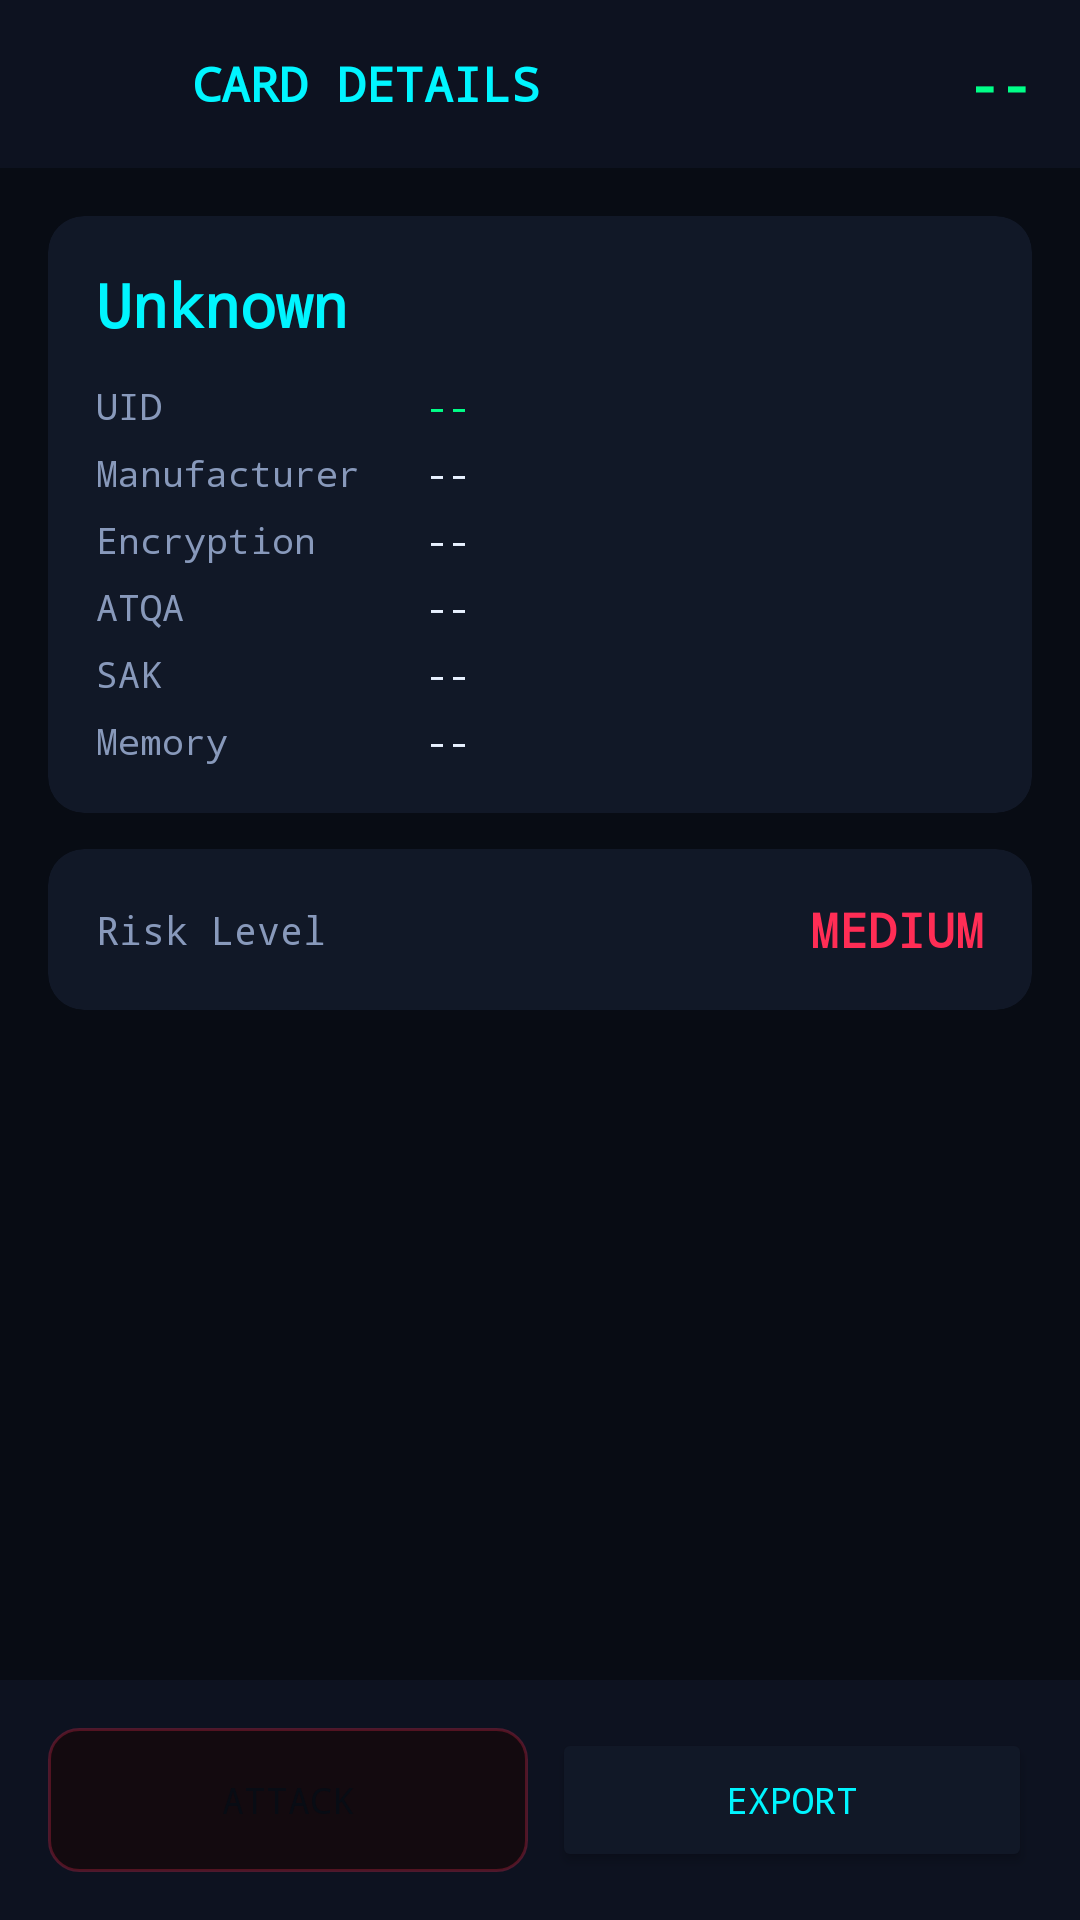

This screen was rendered from an Android layout file. Write that file and the resources it references.
<!-- AndroidManifest.xml: application theme Theme.NFCAnalyzer -->
<!-- res/layout/activity_card_details.xml -->
<?xml version="1.0" encoding="utf-8"?>
<LinearLayout xmlns:android="http://schemas.android.com/apk/res/android"
    xmlns:app="http://schemas.android.com/apk/res-auto"
    android:layout_width="match_parent"
    android:layout_height="match_parent"
    android:orientation="vertical"
    android:background="@color/bg_primary">

    
    <LinearLayout
        android:layout_width="match_parent"
        android:layout_height="56dp"
        android:orientation="horizontal"
        android:gravity="center_vertical"
        android:paddingHorizontal="16dp"
        android:background="@color/bg_secondary">

        <ImageButton
            android:id="@+id/btn_back"
            android:layout_width="40dp"
            android:layout_height="40dp"
            android:src="@drawable/ic_error"
            android:tint="@color/neon_cyan"
            android:background="@null"
            android:contentDescription="Back"
            android:layout_marginEnd="8dp"/>

        <TextView
            android:layout_width="0dp"
            android:layout_height="wrap_content"
            android:layout_weight="1"
            android:text="CARD DETAILS"
            android:textColor="@color/neon_cyan"
            android:textSize="16sp"
            android:textStyle="bold"
            android:fontFamily="monospace"/>

        <TextView
            android:id="@+id/tv_grade_badge"
            android:layout_width="wrap_content"
            android:layout_height="wrap_content"
            android:text="--"
            android:textColor="@color/neon_green"
            android:textSize="18sp"
            android:textStyle="bold"
            android:fontFamily="monospace"/>
    </LinearLayout>

    <ScrollView
        android:layout_width="match_parent"
        android:layout_height="0dp"
        android:layout_weight="1">

        <LinearLayout
            android:layout_width="match_parent"
            android:layout_height="wrap_content"
            android:orientation="vertical"
            android:padding="16dp">

            <androidx.cardview.widget.CardView
                android:layout_width="match_parent"
                android:layout_height="wrap_content"
                android:layout_marginBottom="12dp"
                app:cardBackgroundColor="@color/bg_card"
                app:cardCornerRadius="12dp"
                app:cardElevation="0dp">

                <LinearLayout
                    android:layout_width="match_parent"
                    android:layout_height="wrap_content"
                    android:orientation="vertical"
                    android:padding="16dp">

                    <TextView
                        android:id="@+id/tv_card_type_detail"
                        android:layout_width="wrap_content"
                        android:layout_height="wrap_content"
                        android:text="Unknown"
                        android:textColor="@color/neon_cyan"
                        android:textSize="20sp"
                        android:textStyle="bold"
                        android:fontFamily="monospace"
                        android:layout_marginBottom="12dp"/>

                    <LinearLayout android:layout_width="match_parent" android:layout_height="wrap_content" android:orientation="horizontal" android:layout_marginBottom="6dp">
                        <TextView android:layout_width="110dp" android:layout_height="wrap_content" android:text="UID" android:textColor="@color/text_secondary" android:textSize="12sp" android:fontFamily="monospace"/>
                        <TextView android:id="@+id/tv_uid_detail" android:layout_width="wrap_content" android:layout_height="wrap_content" android:text="--" android:textColor="@color/text_terminal" android:textSize="12sp" android:fontFamily="monospace"/>
                    </LinearLayout>

                    <LinearLayout android:layout_width="match_parent" android:layout_height="wrap_content" android:orientation="horizontal" android:layout_marginBottom="6dp">
                        <TextView android:layout_width="110dp" android:layout_height="wrap_content" android:text="Manufacturer" android:textColor="@color/text_secondary" android:textSize="12sp" android:fontFamily="monospace"/>
                        <TextView android:id="@+id/tv_manufacturer_detail" android:layout_width="wrap_content" android:layout_height="wrap_content" android:text="--" android:textColor="@color/text_primary" android:textSize="12sp" android:fontFamily="monospace"/>
                    </LinearLayout>

                    <LinearLayout android:layout_width="match_parent" android:layout_height="wrap_content" android:orientation="horizontal" android:layout_marginBottom="6dp">
                        <TextView android:layout_width="110dp" android:layout_height="wrap_content" android:text="Encryption" android:textColor="@color/text_secondary" android:textSize="12sp" android:fontFamily="monospace"/>
                        <TextView android:id="@+id/tv_encryption_detail" android:layout_width="wrap_content" android:layout_height="wrap_content" android:text="--" android:textColor="@color/text_primary" android:textSize="12sp" android:fontFamily="monospace"/>
                    </LinearLayout>

                    <LinearLayout android:layout_width="match_parent" android:layout_height="wrap_content" android:orientation="horizontal" android:layout_marginBottom="6dp">
                        <TextView android:layout_width="110dp" android:layout_height="wrap_content" android:text="ATQA" android:textColor="@color/text_secondary" android:textSize="12sp" android:fontFamily="monospace"/>
                        <TextView android:id="@+id/tv_atqa_detail" android:layout_width="wrap_content" android:layout_height="wrap_content" android:text="--" android:textColor="@color/text_primary" android:textSize="12sp" android:fontFamily="monospace"/>
                    </LinearLayout>

                    <LinearLayout android:layout_width="match_parent" android:layout_height="wrap_content" android:orientation="horizontal" android:layout_marginBottom="6dp">
                        <TextView android:layout_width="110dp" android:layout_height="wrap_content" android:text="SAK" android:textColor="@color/text_secondary" android:textSize="12sp" android:fontFamily="monospace"/>
                        <TextView android:id="@+id/tv_sak_detail" android:layout_width="wrap_content" android:layout_height="wrap_content" android:text="--" android:textColor="@color/text_primary" android:textSize="12sp" android:fontFamily="monospace"/>
                    </LinearLayout>

                    <LinearLayout android:layout_width="match_parent" android:layout_height="wrap_content" android:orientation="horizontal">
                        <TextView android:layout_width="110dp" android:layout_height="wrap_content" android:text="Memory" android:textColor="@color/text_secondary" android:textSize="12sp" android:fontFamily="monospace"/>
                        <TextView android:id="@+id/tv_memory_detail" android:layout_width="wrap_content" android:layout_height="wrap_content" android:text="--" android:textColor="@color/text_primary" android:textSize="12sp" android:fontFamily="monospace"/>
                    </LinearLayout>
                </LinearLayout>
            </androidx.cardview.widget.CardView>

            
            <androidx.cardview.widget.CardView
                android:layout_width="match_parent"
                android:layout_height="wrap_content"
                android:layout_marginBottom="12dp"
                app:cardBackgroundColor="@color/bg_card"
                app:cardCornerRadius="12dp"
                app:cardElevation="0dp">

                <LinearLayout
                    android:layout_width="match_parent"
                    android:layout_height="wrap_content"
                    android:orientation="horizontal"
                    android:padding="16dp"
                    android:gravity="center_vertical">

                    <TextView
                        android:layout_width="0dp"
                        android:layout_height="wrap_content"
                        android:layout_weight="1"
                        android:text="Risk Level"
                        android:textColor="@color/text_secondary"
                        android:textSize="13sp"
                        android:fontFamily="monospace"/>

                    <TextView
                        android:id="@+id/tv_risk_level"
                        android:layout_width="wrap_content"
                        android:layout_height="wrap_content"
                        android:text="MEDIUM"
                        android:textColor="@color/neon_red"
                        android:textSize="16sp"
                        android:textStyle="bold"
                        android:fontFamily="monospace"/>
                </LinearLayout>
            </androidx.cardview.widget.CardView>

        </LinearLayout>
    </ScrollView>

    
    <LinearLayout
        android:layout_width="match_parent"
        android:layout_height="wrap_content"
        android:orientation="horizontal"
        android:padding="16dp"
        android:background="@color/bg_secondary">

        <Button
            android:id="@+id/btn_attack_from_details"
            android:layout_width="0dp"
            android:layout_height="48dp"
            android:layout_weight="1"
            android:layout_marginEnd="8dp"
            android:text="ATTACK"
            android:textColor="@color/bg_primary"
            android:textSize="12sp"
            android:fontFamily="monospace"
            android:background="@drawable/btn_attack"/>

        <Button
            android:id="@+id/btn_export_from_details"
            android:layout_width="0dp"
            android:layout_height="48dp"
            android:layout_weight="1"
            android:text="EXPORT"
            android:textColor="@color/neon_cyan"
            android:textSize="12sp"
            android:fontFamily="monospace"
            android:backgroundTint="@color/bg_card"/>
    </LinearLayout>
</LinearLayout>
<!-- resources referenced by this layout -->
<resources>
  <color name="bg_card">#111827</color>
  <color name="bg_primary">#080C14</color>
  <color name="bg_secondary">#0D1220</color>
  <color name="neon_cyan">#00F5FF</color>
  <color name="neon_green">#00FF88</color>
  <color name="neon_red">#FF2D55</color>
  <color name="text_primary">#E8F0FE</color>
  <color name="text_secondary">#8899BB</color>
  <color name="text_terminal">#00FF88</color>
  <!-- drawable btn_attack (drawable) -->
  <?xml version="1.0" encoding="utf-8"?>
  <selector xmlns:android="http://schemas.android.com/apk/res/android">
      <item android:state_pressed="true">
          <shape android:shape="rectangle">
              <solid android:color="#33FF2D55"/>
              <corners android:radius="10dp"/>
              <stroke android:color="#FF2D55" android:width="1.5dp"/>
          </shape>
      </item>
      <item>
          <shape android:shape="rectangle">
              <solid android:color="#130A0F"/>
              <corners android:radius="10dp"/>
              <stroke android:color="#44FF2D55" android:width="1dp"/>
          </shape>
      </item>
  </selector>
  <style name="Theme.NFCAnalyzer" parent="Theme.Material3.Dark.NoActionBar">
          <item name="colorPrimary">@color/neon_cyan</item>
          <item name="colorPrimaryVariant">@color/neon_purple</item>
          <item name="colorOnPrimary">@color/bg_primary</item>
          <item name="colorSecondary">@color/neon_green</item>
          <item name="colorOnSecondary">@color/bg_primary</item>
          <item name="colorSurface">@color/bg_card</item>
          <item name="colorOnSurface">@color/text_primary</item>
          <item name="android:colorBackground">@color/bg_primary</item>
          <item name="colorOnBackground">@color/text_primary</item>
          <item name="android:statusBarColor">@color/bg_secondary</item>
          <item name="android:navigationBarColor">@color/bg_secondary</item>
          <item name="android:windowLightStatusBar">false</item>
          <item name="android:windowAnimationStyle">@style/WindowAnim</item>
      </style>
  <color name="neon_purple">#BF5AF2</color>
  <style name="WindowAnim" parent="android:Animation.Activity">
          <item name="android:activityOpenEnterAnimation">@anim/slide_in_right</item>
          <item name="android:activityOpenExitAnimation">@anim/slide_out_left</item>
          <item name="android:activityCloseEnterAnimation">@anim/slide_in_left</item>
          <item name="android:activityCloseExitAnimation">@anim/slide_out_right</item>
      </style>
</resources>
